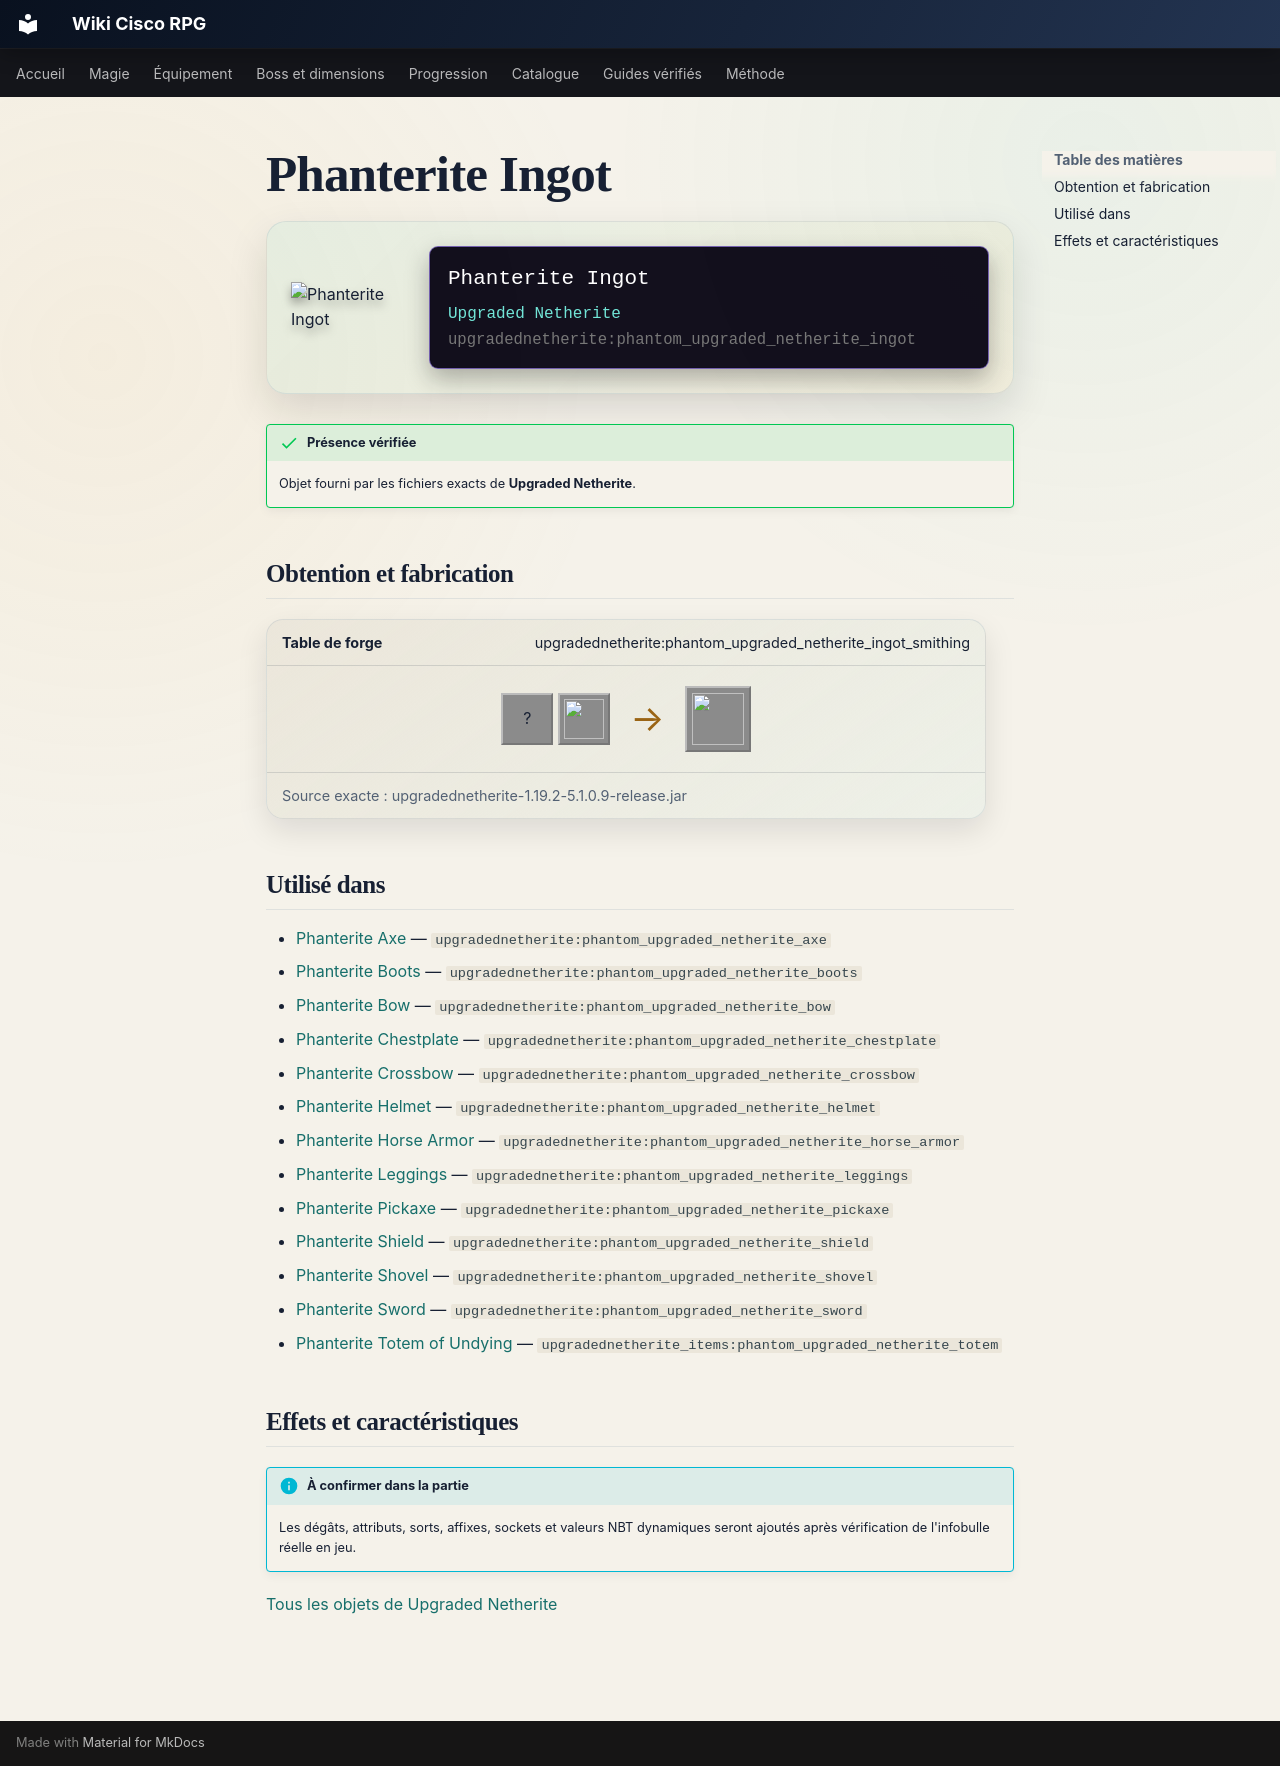

repository: Kloups-Dev/wiki-cisco-rpg · page: catalogue/objets/upgradednetherite/phantom_upgraded_netherite_ingot/index.html · generator: mkdocs

# Phanterite Ingot

<div class="mc-item-showcase">
<img class="mc-item-icon" src="../../../../assets/generated/items/upgradednetherite/phantom_upgraded_netherite_ingot.png" alt="Phanterite Ingot">
<div class="mc-tooltip-card">
<div class="mc-tooltip-card__name">Phanterite Ingot</div>
<div class="mc-tooltip-card__mod">Upgraded Netherite</div>
<div class="mc-tooltip-card__id">upgradednetherite:phantom_upgraded_netherite_ingot</div>
</div>
</div>

!!! success "Présence vérifiée"
    Objet fourni par les fichiers exacts de **Upgraded Netherite**.

## Obtention et fabrication

<div class="jei-recipe"><div class="jei-recipe__head"><strong>Table de forge</strong><span>upgradednetherite:phantom_upgraded_netherite_ingot_smithing</span></div><div class="jei-recipe__body"><div class="jei-inputs"><span class="jei-slot" title="Netherite Ingot (minecraft:netherite_ingot)">?</span><a class="jei-slot" href="../../../../catalogue/objets/upgradednetherite/phantom_essence/" title="Phanterite Essence (upgradednetherite:phantom_essence)"><img src="../../../../assets/generated/items/upgradednetherite/phantom_essence.png" alt="" loading="lazy"></a></div><span class="jei-arrow">→</span><span class="jei-slot jei-slot--result"><img src="../../../../assets/generated/items/upgradednetherite/phantom_upgraded_netherite_ingot.png" alt=""></span></div><div class="jei-recipe__source">Source exacte : upgradednetherite-1.19.2-5.1.0.9-release.jar</div></div>

## Utilisé dans

- [Phanterite Axe](../../../catalogue/objets/upgradednetherite/phantom_upgraded_netherite_axe.md) — <code>upgradednetherite:phantom_upgraded_netherite_axe</code>
- [Phanterite Boots](../../../catalogue/objets/upgradednetherite/phantom_upgraded_netherite_boots.md) — <code>upgradednetherite:phantom_upgraded_netherite_boots</code>
- [Phanterite Bow](../../../catalogue/objets/upgradednetherite/phantom_upgraded_netherite_bow.md) — <code>upgradednetherite:phantom_upgraded_netherite_bow</code>
- [Phanterite Chestplate](../../../catalogue/objets/upgradednetherite/phantom_upgraded_netherite_chestplate.md) — <code>upgradednetherite:phantom_upgraded_netherite_chestplate</code>
- [Phanterite Crossbow](../../../catalogue/objets/upgradednetherite/phantom_upgraded_netherite_crossbow.md) — <code>upgradednetherite:phantom_upgraded_netherite_crossbow</code>
- [Phanterite Helmet](../../../catalogue/objets/upgradednetherite/phantom_upgraded_netherite_helmet.md) — <code>upgradednetherite:phantom_upgraded_netherite_helmet</code>
- [Phanterite Horse Armor](../../../catalogue/objets/upgradednetherite/phantom_upgraded_netherite_horse_armor.md) — <code>upgradednetherite:phantom_upgraded_netherite_horse_armor</code>
- [Phanterite Leggings](../../../catalogue/objets/upgradednetherite/phantom_upgraded_netherite_leggings.md) — <code>upgradednetherite:phantom_upgraded_netherite_leggings</code>
- [Phanterite Pickaxe](../../../catalogue/objets/upgradednetherite/phantom_upgraded_netherite_pickaxe.md) — <code>upgradednetherite:phantom_upgraded_netherite_pickaxe</code>
- [Phanterite Shield](../../../catalogue/objets/upgradednetherite/phantom_upgraded_netherite_shield.md) — <code>upgradednetherite:phantom_upgraded_netherite_shield</code>
- [Phanterite Shovel](../../../catalogue/objets/upgradednetherite/phantom_upgraded_netherite_shovel.md) — <code>upgradednetherite:phantom_upgraded_netherite_shovel</code>
- [Phanterite Sword](../../../catalogue/objets/upgradednetherite/phantom_upgraded_netherite_sword.md) — <code>upgradednetherite:phantom_upgraded_netherite_sword</code>
- [Phanterite Totem of Undying](../../../catalogue/objets/upgradednetherite_items/phantom_upgraded_netherite_totem.md) — <code>upgradednetherite_items:phantom_upgraded_netherite_totem</code>

## Effets et caractéristiques

!!! info "À confirmer dans la partie"
    Les dégâts, attributs, sorts, affixes, sockets et valeurs NBT dynamiques seront ajoutés après vérification de l'infobulle réelle en jeu.

[Tous les objets de Upgraded Netherite](../../../contenu/upgraded-netherite.md)
